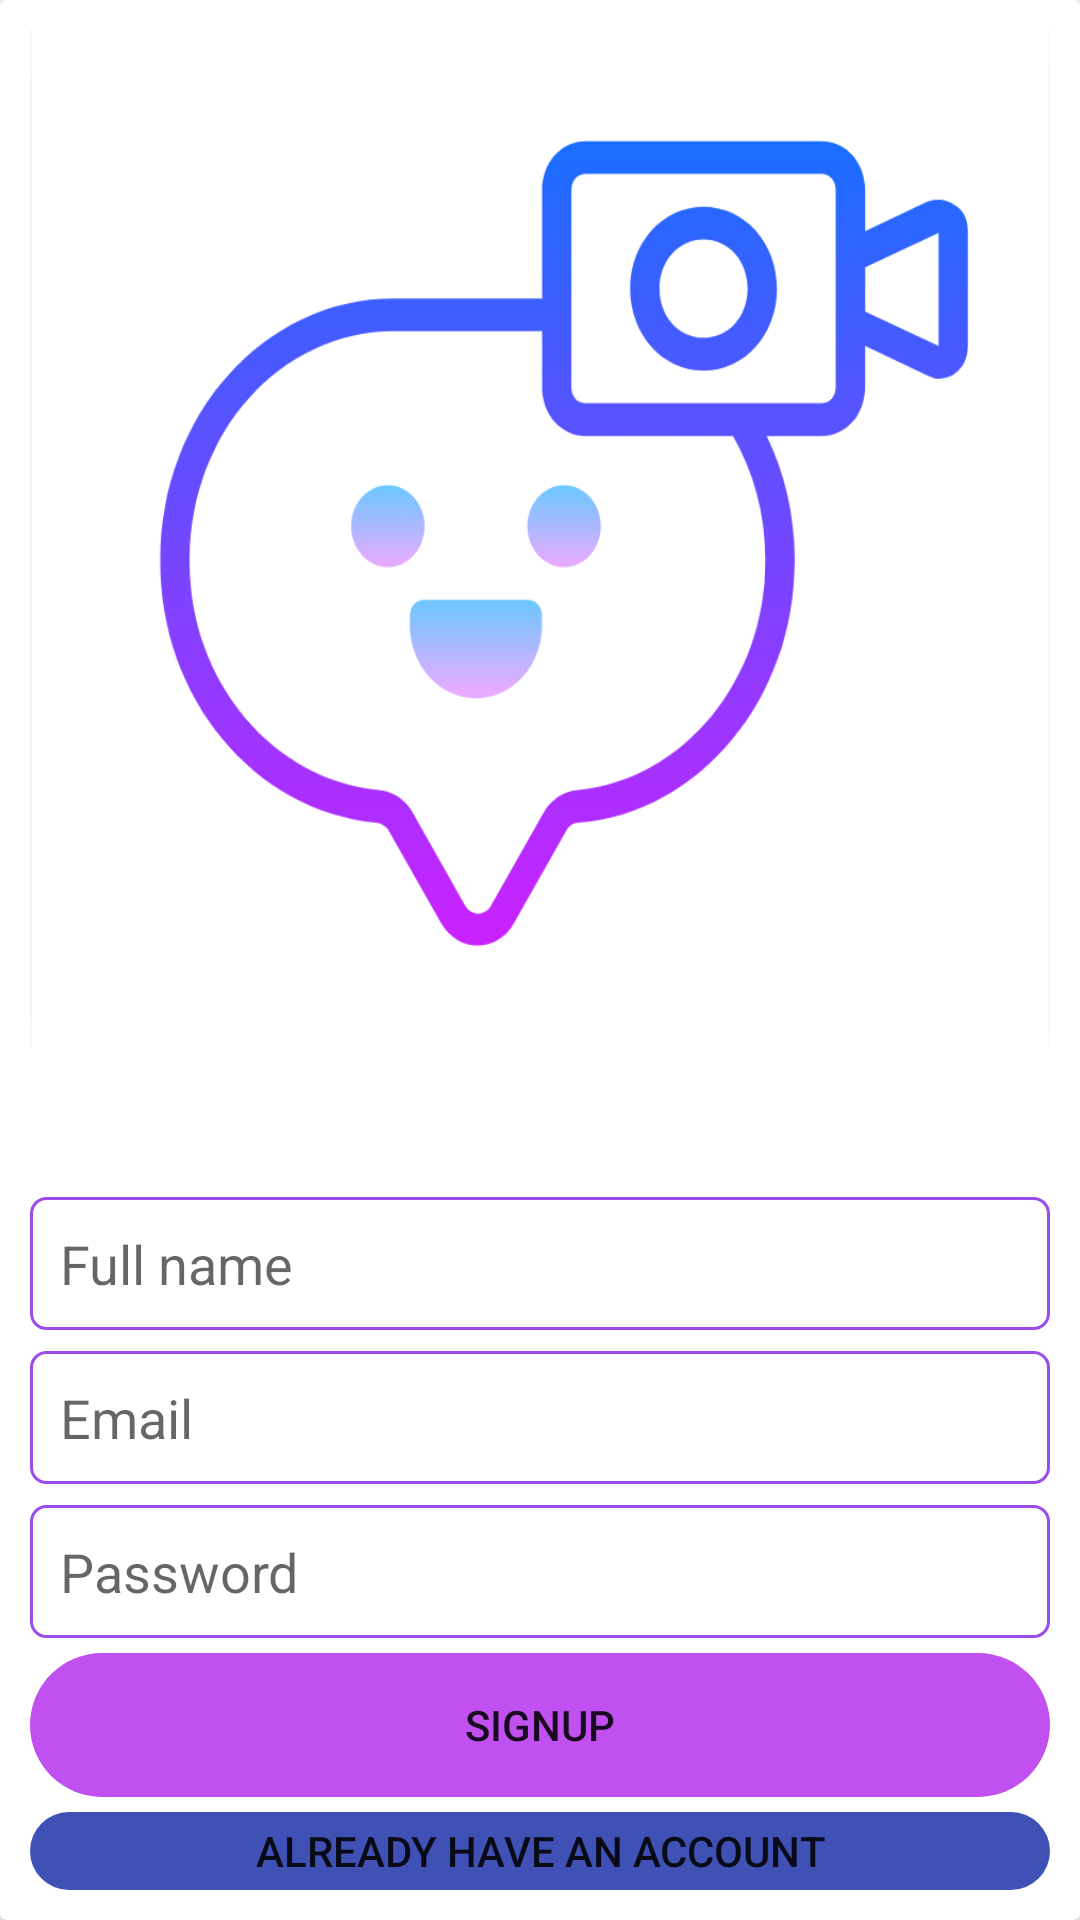

Write the Android layout XML for this screen, with the resource values it uses.
<!-- AndroidManifest.xml: application theme Theme.Noaction -->
<!-- res/layout/activity_signup.xml -->
<?xml version="1.0" encoding="utf-8"?>
<androidx.constraintlayout.widget.ConstraintLayout xmlns:android="http://schemas.android.com/apk/res/android"
    xmlns:app="http://schemas.android.com/apk/res-auto"
    xmlns:tools="http://schemas.android.com/tools"
    android:layout_width="match_parent"
    android:layout_height="match_parent"
    android:layout_marginStart="10dp"
    android:layout_marginLeft="10dp"
    android:layout_marginEnd="10dp"
    android:layout_marginRight="10dp"
    android:background="#FFFEFE"
    tools:context=".MainActivity">

    <androidx.cardview.widget.CardView
        android:layout_width="wrap_content"
        android:layout_height="0dp"
        app:layout_constraintBottom_toBottomOf="parent"
        app:layout_constraintTop_toTopOf="parent"
        app:layout_constraintVertical_bias="0.499"
        app:layout_goneMarginLeft="10dp"
        app:layout_goneMarginRight="10dp"
        tools:layout_editor_absoluteX="-8dp">

        <LinearLayout
            android:layout_width="match_parent"
            android:layout_height="match_parent"
            android:layout_margin="10dp"
            android:orientation="vertical">

            <ImageView
                android:id="@+id/imageView2"
                android:layout_width="wrap_content"
                android:layout_height="339dp"
                android:background="@drawable/ljh" />

            <EditText
                android:id="@+id/editTextTextPersonName"
                android:layout_width="match_parent"
                android:layout_height="wrap_content"
                android:layout_marginTop="50dp"
                android:layout_marginBottom="7dp"
                android:background="@drawable/activity_textbox"
                android:ems="10"
                android:hint="Full name"
                android:inputType="textPersonName"
                android:padding="10dp" />

            <EditText
                android:id="@+id/emailBox"
                android:layout_width="match_parent"
                android:layout_height="wrap_content"
                android:background="@drawable/activity_textbox"
                android:ems="10"
                android:hint="Email"
                android:inputType="textEmailAddress"
                android:padding="10dp" />

            <EditText
                android:id="@+id/passwordBox"
                android:layout_width="match_parent"
                android:layout_height="wrap_content"
                android:layout_marginTop="7dp"
                android:background="@drawable/activity_textbox"
                android:ems="10"
                android:hint="Password"
                android:inputType="textPassword"
                android:padding="10dp" />

            <Button
                android:id="@+id/createbtn"
                android:layout_width="match_parent"
                android:layout_height="wrap_content"
                android:layout_marginTop="5dp"
                android:background="@drawable/buttonstyle"
                android:text="SignUp"
                app:backgroundTint="#C050EF" />

            <Button
                android:id="@+id/signinbtn"
                android:layout_width="match_parent"
                android:layout_height="wrap_content"
                android:layout_marginTop="5dp"
                android:background="@drawable/buttonstyle"
                android:onClick="l"
                android:text="Already have an account"
                app:backgroundTint="#3F51B5" />

        </LinearLayout>
    </androidx.cardview.widget.CardView>

</androidx.constraintlayout.widget.ConstraintLayout>
<!-- resources referenced by this layout -->
<resources>
  <!-- drawable activity_textbox (drawable) -->
  <?xml version="1.0" encoding="utf-8"?>
  <shape xmlns:android="http://schemas.android.com/apk/res/android">
      <stroke android:color="#9B4CEA" android:width="1dp">
  
  
      </stroke>
      <corners
          android:radius="5dp"></corners>
  
  </shape>
  <!-- drawable buttonstyle (drawable) -->
  <?xml version="1.0" encoding="utf-8"?>
  <shape xmlns:android="http://schemas.android.com/apk/res/android">
  
  
  
      <corners android:radius="50dp"></corners>
  
  </shape>
  <!-- drawable ljh: png bitmap (drawable, 44671 bytes) -->
  <style name="Theme.Noaction" parent="Theme.MaterialComponents.DayNight.NoActionBar">
          
          <item name="colorPrimary">@color/purple_500</item>
          <item name="colorPrimaryVariant">@color/purple_700</item>
          <item name="colorOnPrimary">@color/white</item>
          
          <item name="colorSecondary">@color/teal_200</item>
          <item name="colorSecondaryVariant">@color/teal_700</item>
          <item name="colorOnSecondary">@color/black</item>
          
          <item name="android:statusBarColor" tools:targetApi="l">?attr/colorPrimaryVariant</item>
          
      </style>
  <color name="purple_500">#FF6200EE</color>
  <color name="purple_700">#FF3700B3</color>
  <color name="white">#FFFFFFFF</color>
  <color name="teal_200">#F44336</color>
  <color name="teal_700">#FF018786</color>
  <color name="black">#FF000000</color>
</resources>
